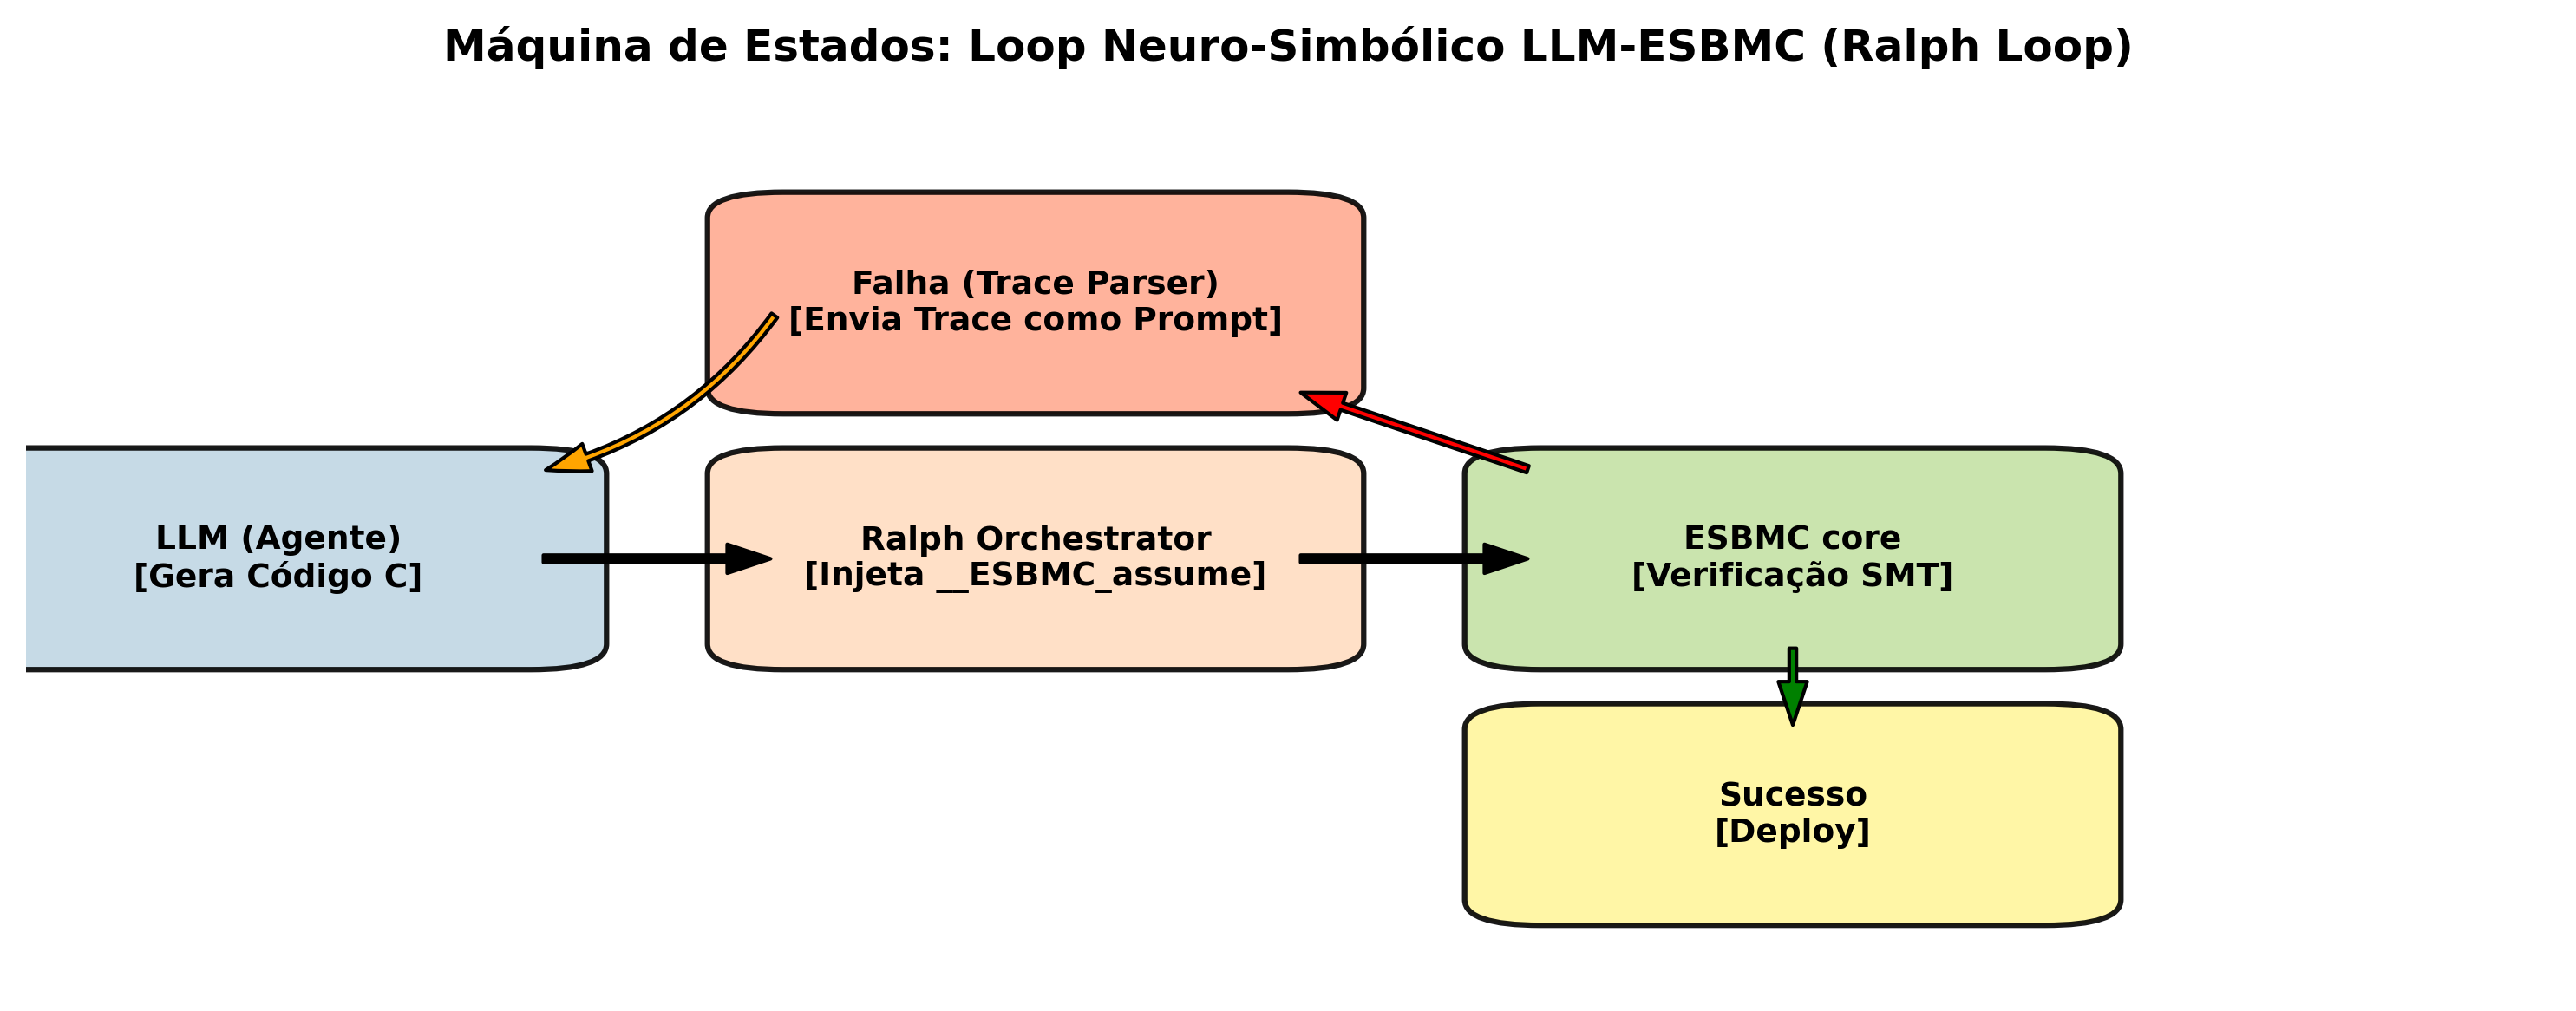

Generate this figure with Python:
import matplotlib.pyplot as plt
import matplotlib.patches as patches

fig, ax = plt.subplots(figsize=(10, 4))
ax.axis('off')
ax.set_title('Máquina de Estados: Loop Neuro-Simbólico LLM-ESBMC (Ralph Loop)', fontsize=12, fontweight='bold', pad=20)

colors = ['#C0D6E4', '#FFDDC1', '#C5E1A5', '#FFF59D', '#FFAB91']
labels = [
    "LLM (Agente)\n[Gera Código C]",
    "Ralph Orchestrator\n[Injeta __ESBMC_assume]",
    "ESBMC core\n[Verificação SMT]",
    "Sucesso\n[Deploy]",
    "Falha (Trace Parser)\n[Envia Trace como Prompt]"
]
positions = [(0.1, 0.5), (0.4, 0.5), (0.7, 0.5), (0.7, 0.2), (0.4, 0.8)]

for i, (pos, label, color) in enumerate(zip(positions, labels, colors)):
    rect = patches.FancyBboxPatch((pos[0]-0.1, pos[1]-0.1), 0.2, 0.2, boxstyle="round,pad=0.03", 
                                  linewidth=1.5, edgecolor='black', facecolor=color, alpha=0.9)
    ax.add_patch(rect)
    ax.text(pos[0], pos[1], label, ha='center', va='center', fontsize=9, fontweight='bold')

# Arrows
ax.annotate('', xy=(0.3, 0.5), xytext=(0.2, 0.5), arrowprops=dict(facecolor='black', shrink=0.05, width=2, headwidth=8))
ax.annotate('', xy=(0.6, 0.5), xytext=(0.5, 0.5), arrowprops=dict(facecolor='black', shrink=0.05, width=2, headwidth=8))
ax.annotate('', xy=(0.7, 0.3), xytext=(0.7, 0.4), arrowprops=dict(facecolor='green', shrink=0.05, width=2, headwidth=8))
ax.annotate('', xy=(0.5, 0.7), xytext=(0.6, 0.6), arrowprops=dict(facecolor='red', shrink=0.05, width=2, headwidth=8))
ax.annotate('', xy=(0.2, 0.6), xytext=(0.3, 0.8), arrowprops=dict(facecolor='orange', shrink=0.05, width=2, headwidth=8, connectionstyle="arc3,rad=-0.2"))

plt.tight_layout()
plt.savefig('plot_agent_statemachine.png', dpi=300, bbox_inches='tight')
print("Saved plot_agent_statemachine.png")
